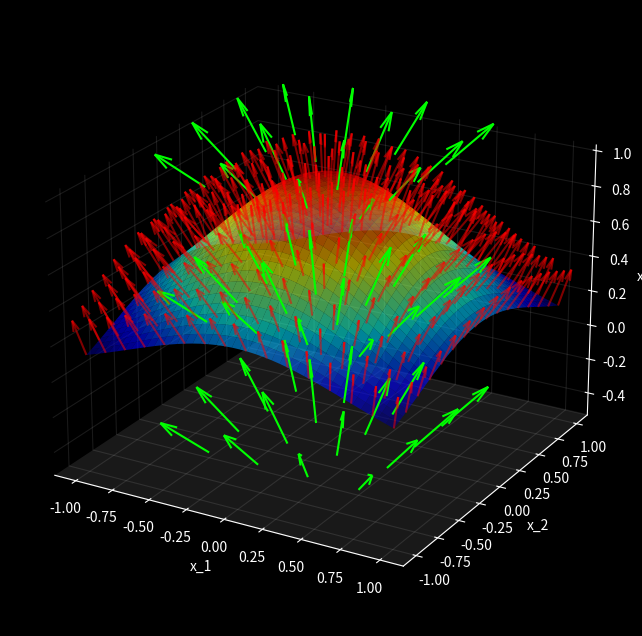

Write Python code to recreate this figure.
import numpy as np
import matplotlib.pyplot as plt

plt.style.use('dark_background')

#we will create two mesh, the one for surface will have much more points but for vectors not so much.
#Surface
x = np.linspace(-1, 1, 40)
y = np.linspace(-1, 1, 40)
X, Y = np.meshgrid(x, y)
Z = np.exp(-(X**2 + Y**2))

#Plot
fig = plt.figure(figsize=(8, 8))              #creates the window
ax = fig.add_subplot(111, projection='3d')     #creates the space where we attach the fig helpful when 2/3/..figs

#this controls the walls xy-yz-zx
ax.xaxis.set_pane_color((0, 0, 0, 0))
ax.yaxis.set_pane_color((0, 0, 0, 0))
ax.zaxis.set_pane_color((0.5, 0.5, 0.5, 0.2))

# Fainted gridlines
ax.xaxis._axinfo["grid"]['color'] = (1, 1, 1, 0.1)
ax.yaxis._axinfo["grid"]['color'] = (1, 1, 1, 0.1)
ax.zaxis._axinfo["grid"]['color'] = (1, 1, 1, 0.1)


ax.plot_surface(X, Y, Z, cmap='jet', alpha=0.6, zorder=5)   #plots the surface





#the first vector field(underlying)
x_vec = np.linspace(-0.5, 0.5, 4)
y_vec = np.linspace(-0.5, 0.5, 4) 
z_vec = np.linspace(-0.5, 1, 3) 
X_vec, Y_vec, Z_vec = np.meshgrid(x_vec, y_vec, z_vec)

U2 = X_vec
V2 = Y_vec
W2 = np.full_like(Z_vec, 0.5)

ax.quiver(
     X_vec, Y_vec, Z_vec, U2, V2, W2,
     normalize=True,
     length=0.35, 
     color='lime',
     alpha=1)





#the second vector field on the surface.
#no Z as we usually do even though the vector field is in 3d because the 3rd component is defined using the first two, this is what make sit the vector field ON the surface.

x2 = np.linspace(-1, 1, 16)
y2 = np.linspace(-1, 1, 16)  
X2, Y2 = np.meshgrid(x2, y2)
Z2 = np.exp(-(X2**2 + Y2**2))                                      # the surface f(x,y)

#Partial derivatives (analytic, since we know f explicitly)
fx = -2*X2 * np.exp(-(X2**2 + Y2**2))                              #df/dx
fy = -2*Y2 * np.exp(-(X2**2 + Y2**2))                              #df/dy

#Normal vector components
U = -fx
V = -fy
W = np.ones_like(Z2)

# Normalize so all normal arrows are the same length
#N = np.sqrt(U**2 + V**2 + W**2)
#U, V, W = U/N, V/N, W/N

ax.quiver(
     X2, Y2, Z2, U, V, W,
     length=0.2,
     color='red',
     alpha=0.5,
     zorder=10,
     label='Normal vectors')  #plots the vector field ON the surface since it is attaching the UVW vector at XYZ

#ax.set_title("Normal vectors to the surface", color='white')
ax.set_xlabel("x_1")
ax.set_ylabel("x_2")
ax.set_zlabel("x_3")







#fixes the elevation and rotation; standard elev=30, azim=-60.
#ax.view_init(elev=90, azim=0)    # straight-down "top view" — like a 2D contour plot
#ax.view_init(elev=0, azim=0)     # dead-on side view — flattens depth, useful for checking one axis
ax.view_init(elev=22.7, azim=-60)  #I likey. 
plt.show()
